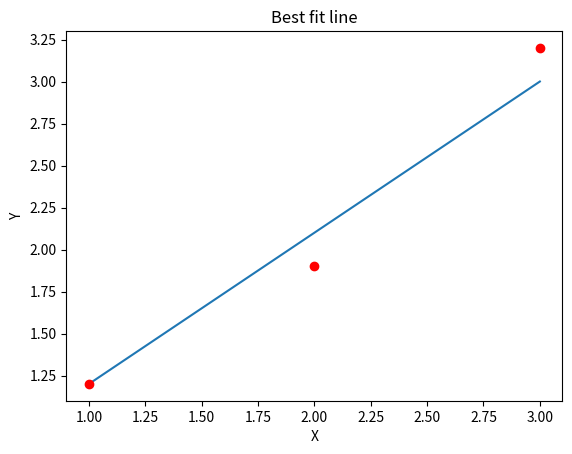

Generate this figure with matplotlib:
#!/usr/bin/env python
# coding: utf-8

# For a given dataset: (1,1.2), (2,1.9), (3,3.2)
# Find the line which fits the data using maximum likelihood function. Plot the line with the given dataset
# Please take beta = 1; therefore you need to find only w (i.e. intercept and slope only).

# In[5]:


import numpy as np
import matplotlib.pyplot as plt


# In[20]:


def simple_linear_regression(x, y):
    n = len(x)
    
    x_mean = sum(x)/n
    y_mean = sum(y)/n
    
    slope_n = 0
    slope_d = 0
    
    for i in range(n):
        slope_n += x[i]*y[i] - y_mean*x[i]
        slope_d += x[i]**2 - x[i]*x_mean
        slope = slope_n/slope_d
        intercept = y_mean - slope*x_mean
        
        return slope,intercept


# In[21]:


x = np.array([1, 2, 3])
y = np.array([1.2, 1.9, 3.2])


# In[22]:


m, c = simple_linear_regression(x, y)


# In[34]:


plt.plot(x, m*x + c)
plt.plot(x, y, 'ro')
plt.title("Best fit line")
plt.xlabel("X")
plt.ylabel("Y")


# In[ ]:




